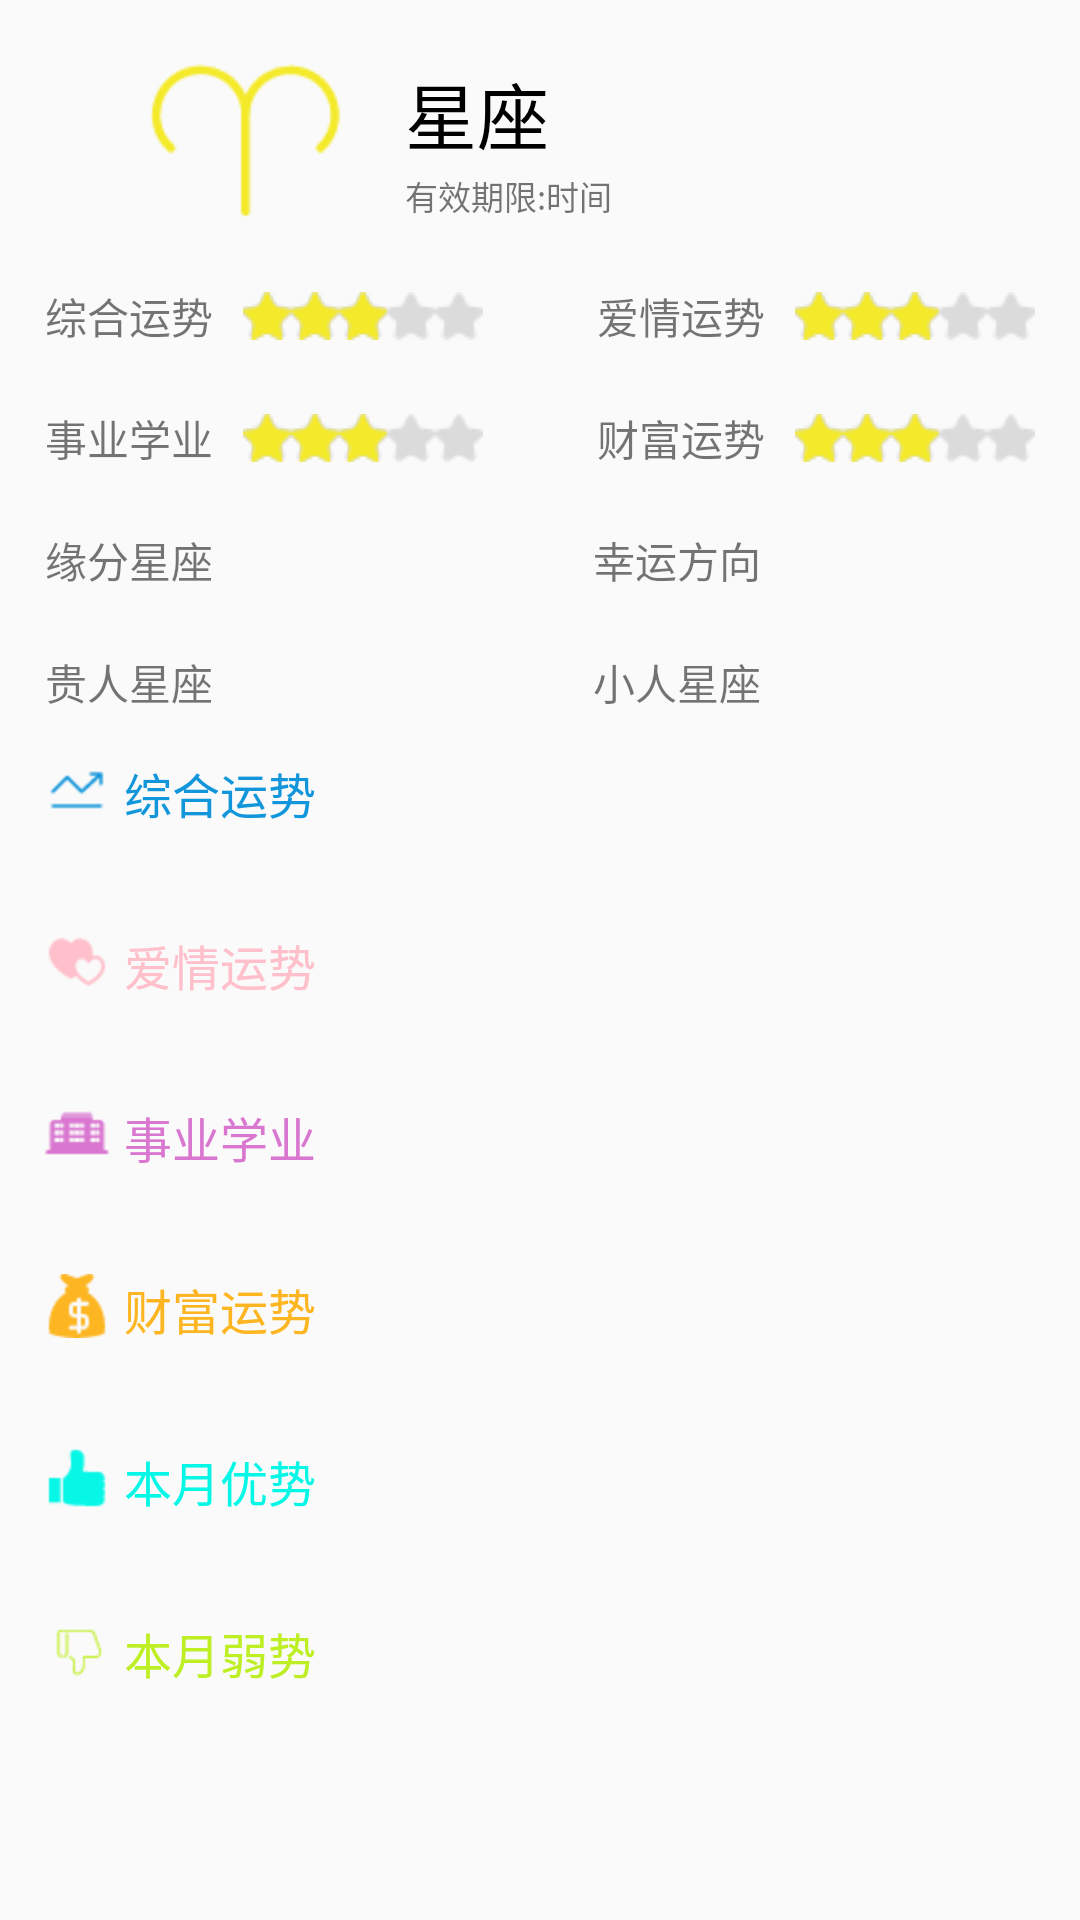

Layout XML and referenced resources for this Android screen:
<!-- AndroidManifest.xml: application theme AppTheme -->
<!-- res/layout/fragment_month.xml -->
<?xml version="1.0" encoding="utf-8"?>
<FrameLayout xmlns:android="http://schemas.android.com/apk/res/android"
    xmlns:tools="http://schemas.android.com/tools"
    android:layout_width="match_parent"
    android:layout_height="match_parent"
    tools:context=".fragment.MonthFragment">

    
    <ScrollView
        android:scrollbars="none"
        android:overScrollMode="never"
        android:layout_width="match_parent"
        android:layout_height="match_parent">

        <LinearLayout
            android:orientation="vertical"
            android:layout_width="match_parent"
            android:layout_height="wrap_content">

            <include layout="@layout/title"/>

            <include layout="@layout/res_body_month"/>

            <include layout="@layout/res_suggestion_month"/>
        </LinearLayout>
    </ScrollView>


</FrameLayout>
<!-- res/layout/title.xml (included above) -->
<?xml version="1.0" encoding="utf-8"?>
<LinearLayout
    xmlns:android="http://schemas.android.com/apk/res/android"
    xmlns:tools="http://schemas.android.com/tools"
    android:layout_width="match_parent"
    android:orientation="horizontal"
    android:layout_weight="1"
    android:layout_height="80dp">

    <LinearLayout
       android:layout_marginTop="15dp"
        android:layout_marginLeft="50dp"
        android:layout_width="70dp"
        android:layout_height="70dp"
        android:layout_marginRight="15dp"
        android:orientation="horizontal">

        <ImageView
            android:id="@+id/image_star"
            android:src="@mipmap/baiyang"
            android:layout_width="64dp"
            android:layout_height="64dp" />
    </LinearLayout>

    <LinearLayout
        android:layout_marginTop="15dp"
        android:layout_marginRight="15dp"
        android:layout_width="match_parent"
        android:layout_height="match_parent"
        android:orientation="vertical">

        <TextView
            android:layout_marginTop="5dp"
            android:id="@+id/text_star"
            android:layout_width="match_parent"
            android:layout_height="wrap_content"
            android:text="星座"
            android:textColor="@color/Black"
            android:textSize="24dp"
            tools:ignore="MissingConstraints"
            tools:layout_editor_absoluteX="186dp"
            tools:layout_editor_absoluteY="0dp" />

      <LinearLayout
          android:layout_marginTop="2dp"
          android:layout_width="match_parent"
          android:layout_height="wrap_content">
          <TextView
              android:text="有效期限:"
              android:layout_height="wrap_content"
              android:textSize="11dp"
              android:layout_width="wrap_content"
              />

          <TextView
              android:id="@+id/title_date_text"
              android:layout_width="wrap_content"
              android:layout_height="wrap_content"
              android:textSize="11dp"
              android:text="时间" />

      </LinearLayout>

    </LinearLayout>

</LinearLayout>
<!-- res/layout/res_body_month.xml (included above) -->
<?xml version="1.0" encoding="utf-8"?>
<LinearLayout
    android:orientation="vertical"
    android:layout_margin="5dp"
    android:layout_height="wrap_content" android:layout_width="match_parent"
    xmlns:android="http://schemas.android.com/apk/res/android">
    <LinearLayout
        android:layout_margin="10dp"
        android:layout_width="match_parent"
        android:layout_height="wrap_content">
        <TextView
            android:text="综合运势"
            android:layout_height="wrap_content"
            android:layout_width="wrap_content"
            android:layout_marginRight="10dp"
            android:layout_gravity="center_vertical"
            />

        <RatingBar
            android:id="@id/summary_star"
            android:isIndicator="true"
            android:layout_width="wrap_content"
            android:layout_height="16dp"
            style="@style/fiveRatingBar"
            android:layout_gravity="center"
            android:stepSize="1"
            android:numStars="5"
            android:rating="3"
            />
             

        <TextView
            android:layout_height="wrap_content"
            android:layout_width="0dp"
            android:text="爱情运势"
            android:layout_weight="1"
            android:layout_gravity="center"
            android:layout_marginRight="10dp"
            android:gravity="right"/>
        <RatingBar
            android:id="@id/love_star"
            android:isIndicator="true"
            android:layout_width="wrap_content"
            android:layout_height="16dp"
            style="@style/fiveRatingBar"
            android:layout_gravity="center"
            android:stepSize="1"
            android:numStars="5"
            android:rating="3"
            />


    </LinearLayout>

    <LinearLayout
        android:layout_margin="10dp"
        android:layout_width="match_parent"
        android:layout_height="wrap_content">
        <TextView
            android:text="事业学业"
            android:layout_height="wrap_content"
            android:layout_width="wrap_content"
            android:layout_marginRight="10dp"
            android:layout_gravity="center_vertical"
            android:id="@+id/date_text"/>
        <RatingBar
            android:id="@id/work_star"
            android:isIndicator="true"
            android:layout_width="wrap_content"
            android:layout_height="16dp"
            style="@style/fiveRatingBar"
            android:layout_gravity="center"
            android:stepSize="1"
            android:numStars="5"
            android:rating="3"
            />
        <TextView
            android:layout_height="wrap_content"
            android:layout_width="0dp"
            android:text="财富运势"
            android:layout_marginRight="10dp"
            android:layout_weight="1"
            android:layout_gravity="center"

            android:gravity="right"/>
        <RatingBar
            android:id="@+id/money_star"
            android:isIndicator="true"
            android:layout_width="wrap_content"
            android:layout_height="16dp"
            style="@style/fiveRatingBar"
            android:layout_gravity="center"
            android:stepSize="1"
            android:numStars="5"
            android:rating="3"
            />
    </LinearLayout>

    <LinearLayout
        android:layout_margin="10dp"
        android:layout_width="match_parent"
        android:layout_height="wrap_content">
        <TextView
            android:text="缘分星座"
            android:layout_height="wrap_content"
            android:layout_width="wrap_content"
           android:layout_marginRight="10dp"
            android:layout_gravity="center_vertical"
            />
        <TextView
            android:layout_height="wrap_content"
            android:layout_width="0dp"
            android:layout_weight="1"
            android:layout_gravity="center_vertical"
            android:id="@+id/yfxz"
            android:gravity="left"/>
        <TextView
            android:layout_height="wrap_content"
            android:layout_width="0dp"
            android:text="幸运方向"
            android:layout_weight="1"
            android:layout_marginRight="10dp"
            android:layout_marginLeft="10dp"
            android:layout_gravity="center"
            android:gravity="right"/>
        <TextView
            android:layout_height="wrap_content"
            android:layout_width="0dp"
            android:layout_weight="1"
            android:layout_gravity="center"
            android:id="@+id/lucky_direction"
            android:gravity="left"/>
    </LinearLayout>

    <LinearLayout
        android:layout_margin="10dp"
        android:layout_width="match_parent"
        android:layout_height="wrap_content">

        <TextView
            android:text="贵人星座"
            android:layout_height="wrap_content"
            android:layout_width="wrap_content"
            android:layout_marginRight="10dp"
            android:layout_gravity="center_vertical"
            />
        <TextView
            android:layout_height="wrap_content"
            android:layout_width="0dp"
            android:layout_weight="1"
            android:layout_gravity="center_vertical"
            android:id="@+id/grxz"
            android:gravity="left"/>
        <TextView
            android:layout_height="wrap_content"
            android:layout_width="0dp"
            android:layout_weight="1"
            android:text="小人星座"
            android:layout_marginRight="10dp"
            android:layout_marginLeft="10dp"
            android:layout_gravity="center"
            android:gravity="right"/>
        <TextView
            android:layout_height="wrap_content"
            android:layout_width="0dp"
            android:layout_weight="1"
            android:layout_gravity="center"
            android:id="@+id/xrxz"
            android:gravity="left"/>
    </LinearLayout>







</LinearLayout>
<!-- res/layout/res_suggestion_month.xml (included above) -->
<?xml version="1.0" encoding="utf-8"?>
<LinearLayout
    android:layout_marginRight="15dp"
    android:layout_marginLeft="15dp"
    android:layout_height="wrap_content"
    android:layout_width="match_parent"
    android:orientation="vertical"
    xmlns:android="http://schemas.android.com/apk/res/android">

<LinearLayout
    android:layout_width="match_parent"
    android:layout_height="wrap_content">
    <ImageView
        android:src="@mipmap/general_image"
        android:layout_width="wrap_content"
        android:layout_height="wrap_content"
        android:layout_marginRight="5dp"
        />
    <TextView
        android:textColor="@color/Blue"
        android:layout_height="wrap_content"
        android:layout_width="wrap_content"
        android:textSize="16sp"
        android:text="综合运势"
        />
</LinearLayout>

<TextView
    android:layout_marginRight="5dp"
    android:layout_marginTop="5dp"
    android:layout_marginEnd="5dp"
    android:layout_marginBottom="10dp"
    android:layout_height="wrap_content"
    android:layout_width="wrap_content"
    android:id="@+id/general_txt"/>

<LinearLayout
    android:layout_width="match_parent"
    android:layout_height="wrap_content">
    <ImageView
        android:src="@mipmap/love_image"
        android:layout_width="wrap_content"
        android:layout_height="wrap_content"
        android:layout_marginRight="5dp"
        />
    <TextView
        android:layout_height="wrap_content"
        android:layout_width="wrap_content"
        android:textSize="16sp"
        android:textColor="@color/Pink"
        android:text="爱情运势"
        />
</LinearLayout>
<TextView
    android:layout_marginRight="5dp"
    android:layout_marginTop="5dp"
    android:layout_marginEnd="5dp"
    android:layout_marginBottom="10dp"
    android:layout_height="wrap_content"
    android:layout_width="wrap_content"
    android:id="@+id/love_txt"/>

<LinearLayout
    android:layout_width="match_parent"
    android:layout_height="wrap_content">
    <ImageView
        android:src="@mipmap/work_image"
        android:layout_width="wrap_content"
        android:layout_height="wrap_content"
        android:layout_marginRight="5dp"
        />
    <TextView
        android:layout_height="wrap_content"
        android:layout_width="wrap_content"
        android:textSize="16sp"
        android:textColor="@color/Purple"
        android:text="事业学业"
        />

</LinearLayout>
<TextView
    android:layout_marginRight="5dp"
    android:layout_marginTop="5dp"
    android:layout_marginEnd="5dp"
    android:layout_marginBottom="10dp"
    android:layout_height="wrap_content"
    android:layout_width="wrap_content"
    android:id="@+id/work_txt"/>

<LinearLayout
    android:layout_width="match_parent"
    android:layout_height="wrap_content">
    <ImageView
        android:src="@mipmap/money_image"
        android:layout_width="wrap_content"
        android:layout_height="wrap_content"
        android:layout_marginRight="5dp"
        />
    <TextView
        android:layout_height="wrap_content"
        android:layout_width="wrap_content"
        android:textSize="16sp"
        android:textColor="@color/Money"
        android:text="财富运势"
        />
</LinearLayout>

<TextView
    android:layout_marginRight="5dp"
    android:layout_marginTop="5dp"
    android:layout_marginEnd="5dp"
    android:layout_marginBottom="10dp"
    android:layout_height="wrap_content"
    android:layout_width="wrap_content"
    android:id="@+id/money_txt"/>

    <LinearLayout
        android:layout_width="match_parent"
        android:layout_height="wrap_content">
        <ImageView
            android:src="@mipmap/month_advantage_image"
            android:layout_width="wrap_content"
            android:layout_height="wrap_content"
            android:layout_marginRight="5dp"
            />
        <TextView
            android:layout_height="wrap_content"
            android:layout_width="wrap_content"
            android:textSize="16sp"
            android:textColor="@color/Advantage"
            android:text="本月优势"
            />
    </LinearLayout>

    <TextView
        android:layout_marginRight="5dp"
        android:layout_marginTop="5dp"
        android:layout_marginEnd="5dp"
        android:layout_marginBottom="10dp"
        android:layout_height="wrap_content"
        android:layout_width="wrap_content"
        android:id="@+id/month_advantage"/>

    <LinearLayout
        android:layout_width="match_parent"
        android:layout_height="wrap_content">
        <ImageView
            android:src="@mipmap/month_weakness_image"
            android:layout_width="wrap_content"
            android:layout_height="wrap_content"
            android:layout_marginRight="5dp"
            />
        <TextView
            android:layout_height="wrap_content"
            android:layout_width="wrap_content"
            android:textSize="16sp"
            android:textColor="@color/Weakness"
            android:text="本月弱势"
            />
    </LinearLayout>

    <TextView
        android:layout_marginRight="5dp"
        android:layout_marginTop="5dp"
        android:layout_marginEnd="5dp"
        android:layout_marginBottom="10dp"
        android:layout_height="wrap_content"
        android:layout_width="wrap_content"
        android:id="@+id/month_weakness"/>

</LinearLayout>
<!-- resources referenced by this layout -->
<resources>
  <color name="Advantage">#07f7e7</color>
  <color name="Black">#000000</color>
  <color name="Blue">#1296db</color>
  <color name="Money">#fdb621</color>
  <color name="Pink">#FFC0CB</color>
  <color name="Purple">#d976d0</color>
  <color name="Weakness">#beef24</color>
  <!-- mipmap baiyang: png bitmap (mipmap-hdpi, 1547 bytes) -->
  <!-- mipmap general_image: png bitmap (mipmap-hdpi, 445 bytes) -->
  <!-- mipmap love_image: png bitmap (mipmap-hdpi, 691 bytes) -->
  <!-- mipmap money_image: png bitmap (mipmap-hdpi, 827 bytes) -->
  <!-- mipmap month_advantage_image: png bitmap (mipmap-hdpi, 463 bytes) -->
  <!-- mipmap month_weakness_image: png bitmap (mipmap-hdpi, 514 bytes) -->
  <!-- mipmap work_image: png bitmap (mipmap-hdpi, 477 bytes) -->
  <style name="fiveRatingBar" parent="@android:style/Widget.RatingBar">
             <item name="android:progressDrawable">@drawable/five_rating_bar</item>
             <item name="android:minHeight">20dp</item>
             <item name="android:maxHeight">20dp</item>
      </style>
  <style name="AppTheme" parent="Theme.AppCompat.Light.NoActionBar">
          
          <item name="colorPrimary">@color/colorPrimary</item>
          <item name="colorPrimaryDark">@color/colorPrimaryDark</item>
          <item name="colorAccent">@color/colorAccent</item>
          <item name="titleTextColor">@android:color/white</item>
      </style>
  <!-- drawable five_rating_bar (drawable) -->
  <?xml version="1.0" encoding="utf-8"?>
  <layer-list
      xmlns:android="http://schemas.android.com/apk/res/android">
  
          <item
        android:id="@android:id/background" android:drawable="@mipmap/star_border_hide"/>
  
          <item
              android:id="@android:id/secondaryProgress"
               android:drawable="@mipmap/star_border_hide"/>
  
           <item
               android:id="@android:id/progress"
               android:drawable="@mipmap/star_border_show"/>
  
      </layer-list>
  <color name="colorPrimary">#3F51B5</color>
  <color name="colorPrimaryDark">#303F9F</color>
  <color name="colorAccent">#FF4081</color>
</resources>
